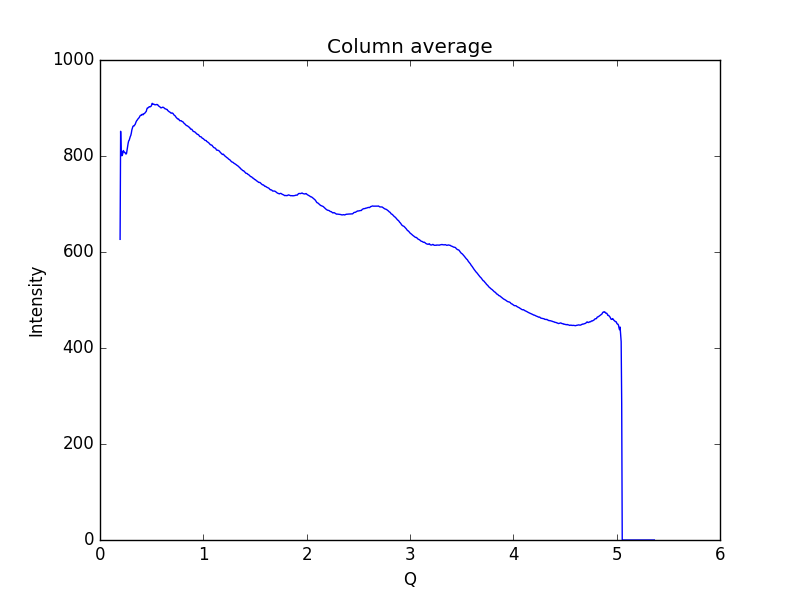

Source data for this figure (header and first rows):
0.19448614755544588, 626.382
0.1997, 851.5
0.2048, 800.5
0.21, 809.1
0.2152, 800.9
0.2204, 805.4
0.2255, 811.4
0.2307, 809.6
0.2359, 807.5
0.2411, 807.5
0.2462, 805.6
0.2514, 804
0.2566, 805.1
0.2618, 812.1
0.2669, 820.1
0.2721, 826.2
0.2773, 831.3
0.2825, 832.8
0.2876, 836.9
0.2928, 840.4
0.298, 842.9
0.3032, 847.7
0.3083, 854.4
0.3135, 858.5
0.3187, 861.8
0.3239, 862.7
0.329, 862.5
0.3342, 864.4
0.3394, 865.5
0.3446, 868.5
0.3497, 871.4
0.3549, 873.6
0.3601, 874.7
0.3653, 876.7
0.3704, 877.8
0.3756, 879.1
0.3808, 880.6
0.386, 883.1
0.3911, 884.4
0.3963, 885.2
0.4015, 884.9
0.4067, 886.7
0.4118, 886.9
0.417, 885.9
0.4222, 887.9
0.4274, 888.2
0.4325, 889
0.4377, 890.3
0.4429, 891.6
0.4481, 893.1
0.4532, 897.6
0.4584, 900.1
0.4636, 900.1
0.4688, 901
0.4739, 902.2
0.4791, 902.9
0.4843, 902.2
0.4895, 902.9
0.4946, 903.8
0.4998, 906.2
0.505, 909.7
... 939 more rows
